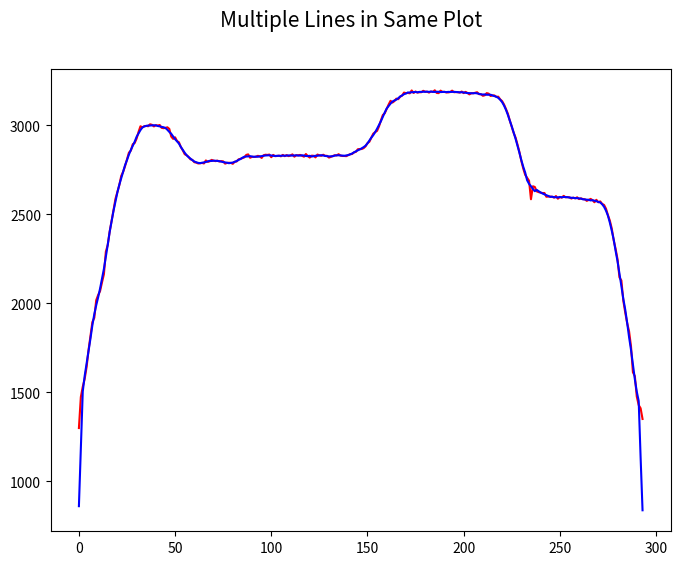

The matplotlib source for this figure:

import scipy.signal
import numpy as np
import matplotlib.pyplot as plt


def sag_vol(d):
    """
    scipy.signal.savgol_filter(y, 51, 3) # window size 51, polynomial order 3
    """

    yhat = scipy.signal.savgol_filter(d, 5, 1, mode='constant')

    return yhat



if __name__ == '__main__':


    data = [1300,1474,1532,1576,1643,1737,1817,1895,1919,2018,2047,2069,2118,2164,2290,2329,2404,2463,2524,2587,2626,2664,2716,2739,2771,2810,2847,2858,2894,2901,2926,2963,2995,2989,2995,2997,2995,3006,3003,2994,3001,2999,3002,2986,2984,2986,2989,2980,2937,2924,2933,2912,2905,2878,2860,2838,2832,2823,2809,2806,2793,2791,2786,2787,2789,2786,2803,2795,2798,2806,2802,2799,2802,2797,2799,2798,2785,2789,2790,2789,2784,2796,2797,2809,2812,2816,2820,2834,2837,2818,2823,2823,2823,2829,2826,2817,2832,2835,2834,2836,2821,2834,2827,2828,2830,2826,2834,2827,2833,2827,2831,2837,2824,2832,2832,2834,2829,2824,2839,2827,2819,2830,2829,2820,2836,2832,2829,2835,2829,2829,2819,2823,2828,2832,2831,2838,2830,2828,2828,2827,2833,2838,2839,2848,2851,2866,2867,2867,2872,2882,2900,2908,2931,2953,2962,2969,2994,3028,3058,3068,3092,3117,3138,3128,3136,3150,3147,3161,3167,3184,3181,3182,3180,3196,3182,3190,3184,3186,3186,3194,3189,3189,3184,3190,3188,3197,3182,3181,3195,3188,3188,3185,3185,3187,3195,3186,3187,3186,3184,3190,3181,3188,3182,3174,3181,3180,3183,3186,3175,3175,3166,3169,3181,3178,3165,3168,3168,3160,3161,3146,3136,3117,3092,3065,3027,2992,2958,2931,2892,2850,2800,2757,2722,2705,2689,2585,2658,2654,2629,2625,2622,2620,2620,2599,2600,2600,2599,2594,2603,2588,2598,2594,2604,2596,2597,2596,2589,2594,2590,2596,2586,2590,2586,2585,2576,2581,2587,2580,2568,2582,2568,2573,2559,2553,2532,2496,2465,2421,2355,2306,2248,2146,2129,2016,1949,1890,1843,1759,1613,1592,1477,1429,1411,1351]

    print(len(data))  # 294



    fig, ax = plt.subplots(1, figsize=(8, 6))
    fig.suptitle('Multiple Lines in Same Plot', fontsize=15)

    x = [i for i in range(len(data))]
    yhat = sag_vol(data)

    ax.plot(x, data, color='r', label="My Line 1")
    ax.plot(x, yhat, color='b', label="5")

    plt.show()
